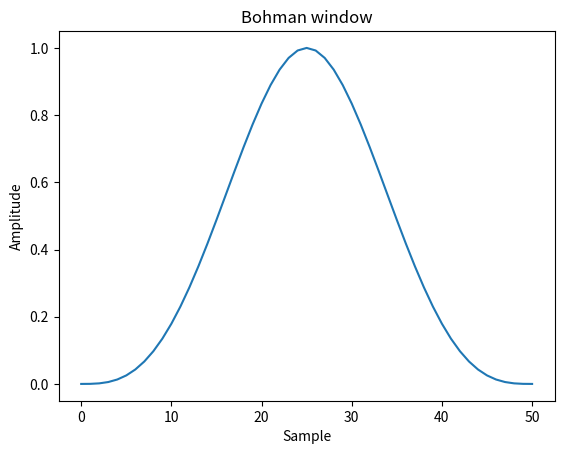
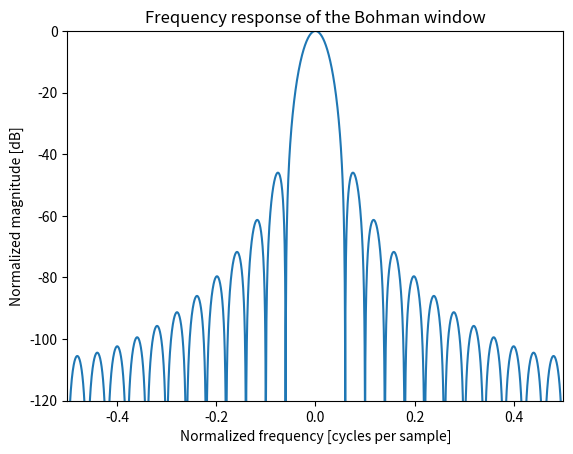

Write the Python code that produced these figures, in order.
import numpy as np
from scipy import signal
from scipy.fft import fft, fftshift
import matplotlib.pyplot as plt

window = signal.windows.bohman(51)
plt.plot(window)
plt.title("Bohman window")
plt.ylabel("Amplitude")
plt.xlabel("Sample")

plt.figure()
A = fft(window, 2047) / (len(window)/2.0)
freq = np.linspace(-0.5, 0.5, len(A))
response = 20 * np.log10(np.abs(fftshift(A / abs(A).max())))
plt.plot(freq, response)
plt.axis([-0.5, 0.5, -120, 0])
plt.title("Frequency response of the Bohman window")
plt.ylabel("Normalized magnitude [dB]")
plt.xlabel("Normalized frequency [cycles per sample]")